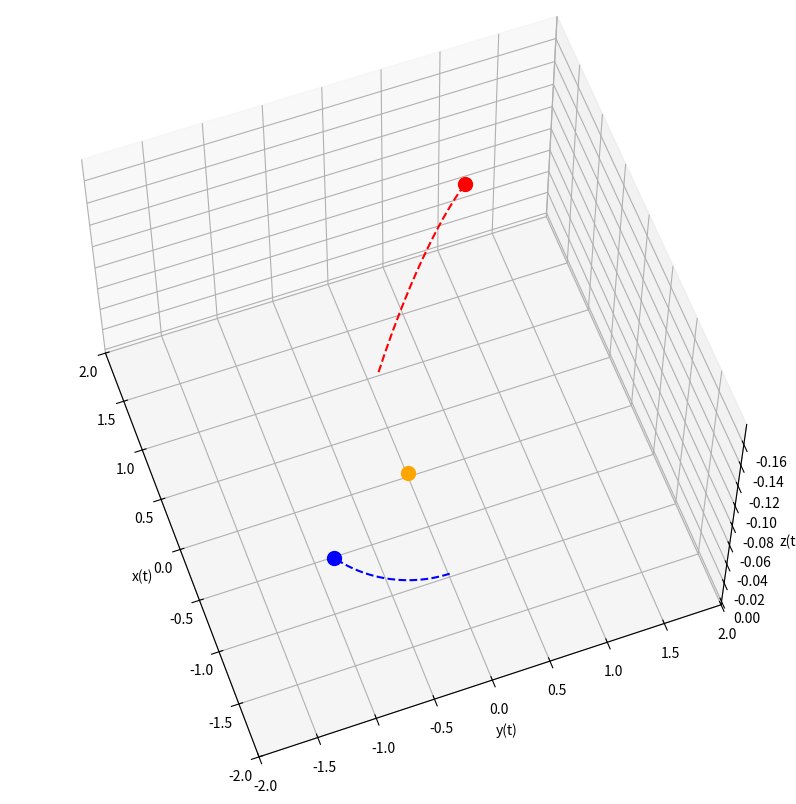

Write Python code to recreate this figure.
#  Copied from
# [redacted]
#

# Program_14d.py: Three Body Problem.
import numpy as np
import matplotlib.pyplot as plt
from numpy.linalg import norm


def Planets(r1, r2, r3, v1, v2, v3, G=1, m1=100, m2=1, m3=1):  # noqa
    r12, r13, r23 = norm(r1-r2), norm(r1-r3), norm(r2-r3)
    dr1, dr2, dr3 = v1, v2, v3   # noqa
    dv1 = -G*m2*(r1-r2)/r12**3 - G*m3*(r1-r3)/r13**3  # noqa
    dv2 = -G*m3*(r2-r3)/r23**3 - G*m1*(r2-r1)/r12**3  # noqa
    dv3 = -G*m1*(r3-r1)/r13**3 - G*m2*(r3-r2)/r23**3  # noqa
    return dr1, dr2, dr3, dv1, dv2, dv3


def generate_list():
    n, dt = 10_000, 0.000_01  # noqa

    r1, r2, r3 = np.zeros((n, 3)), np.zeros((n, 3)), np.zeros((n, 3))  # noqa
    v1, v2, v3 = np.zeros((n, 3)), np.zeros((n, 3)), np.zeros((n, 3))

    # The initial conditions.
    r1[0], r2[0], r3[0] = np.array([0, 0, 0]), np.array([1, 0.1, 0]), np.array([-1, 0, 0])
    v1[0], v2[0], v3[0] = np.array([0, 0, 0]), np.array([2, 8, -2]), np.array([0, -10, 0])

    # Solve using Euler's numerical method.
    for i in range(n-1):
        dr1, dr2, dr3, dv1, dv2, dv3 = Planets(r1[i], r2[i], r3[i], v1[i], v2[i], v3[i])
        r1[i+1] = r1[i] + dr1 * dt
        r2[i+1] = r2[i] + dr2 * dt
        r3[i+1] = r3[i] + dr3 * dt
        v1[i+1] = v1[i] + dv1 * dt
        v2[i+1] = v2[i] + dv2 * dt
        v3[i+1] = v3[i] + dv3 * dt

    return r1, r2, r3, n


r1, r2, r3, n = generate_list()

xmax = 2
ax = plt.figure(figsize=(10, 12)).add_subplot(projection='3d')
plt.rcParams["font.size"] = "6"
plt.xlim(-xmax, xmax)
plt.ylim(-xmax, xmax)

ax.plot(r1[:, 0],   r1[:, 1],   r1[:, 2],   "--", color="orange")
ax.plot(r1[n-1, 0], r1[n-1, 1], r1[n-1, 2], "o",  color="orange", markersize=10)
ax.plot(r2[:, 0],   r2[:, 1],   r2[:, 2],   "--", color="red")
ax.plot(r2[n-1, 0], r2[n-1, 1], r2[n-1, 2], "o", color="red", markersize=10)
ax.plot(r3[:, 0],   r3[:, 1],   r3[:, 2],   "--", color="blue")
ax.plot(r3[n-1, 0], r3[n-1, 1], r3[n-1, 2], "o", color="blue", markersize=10)

ax.set_xlabel("x(t)")
ax.set_ylabel("y(t)")
ax.set_zlabel("z(t)")

ax.view_init(-120, 20)

plt.show()
